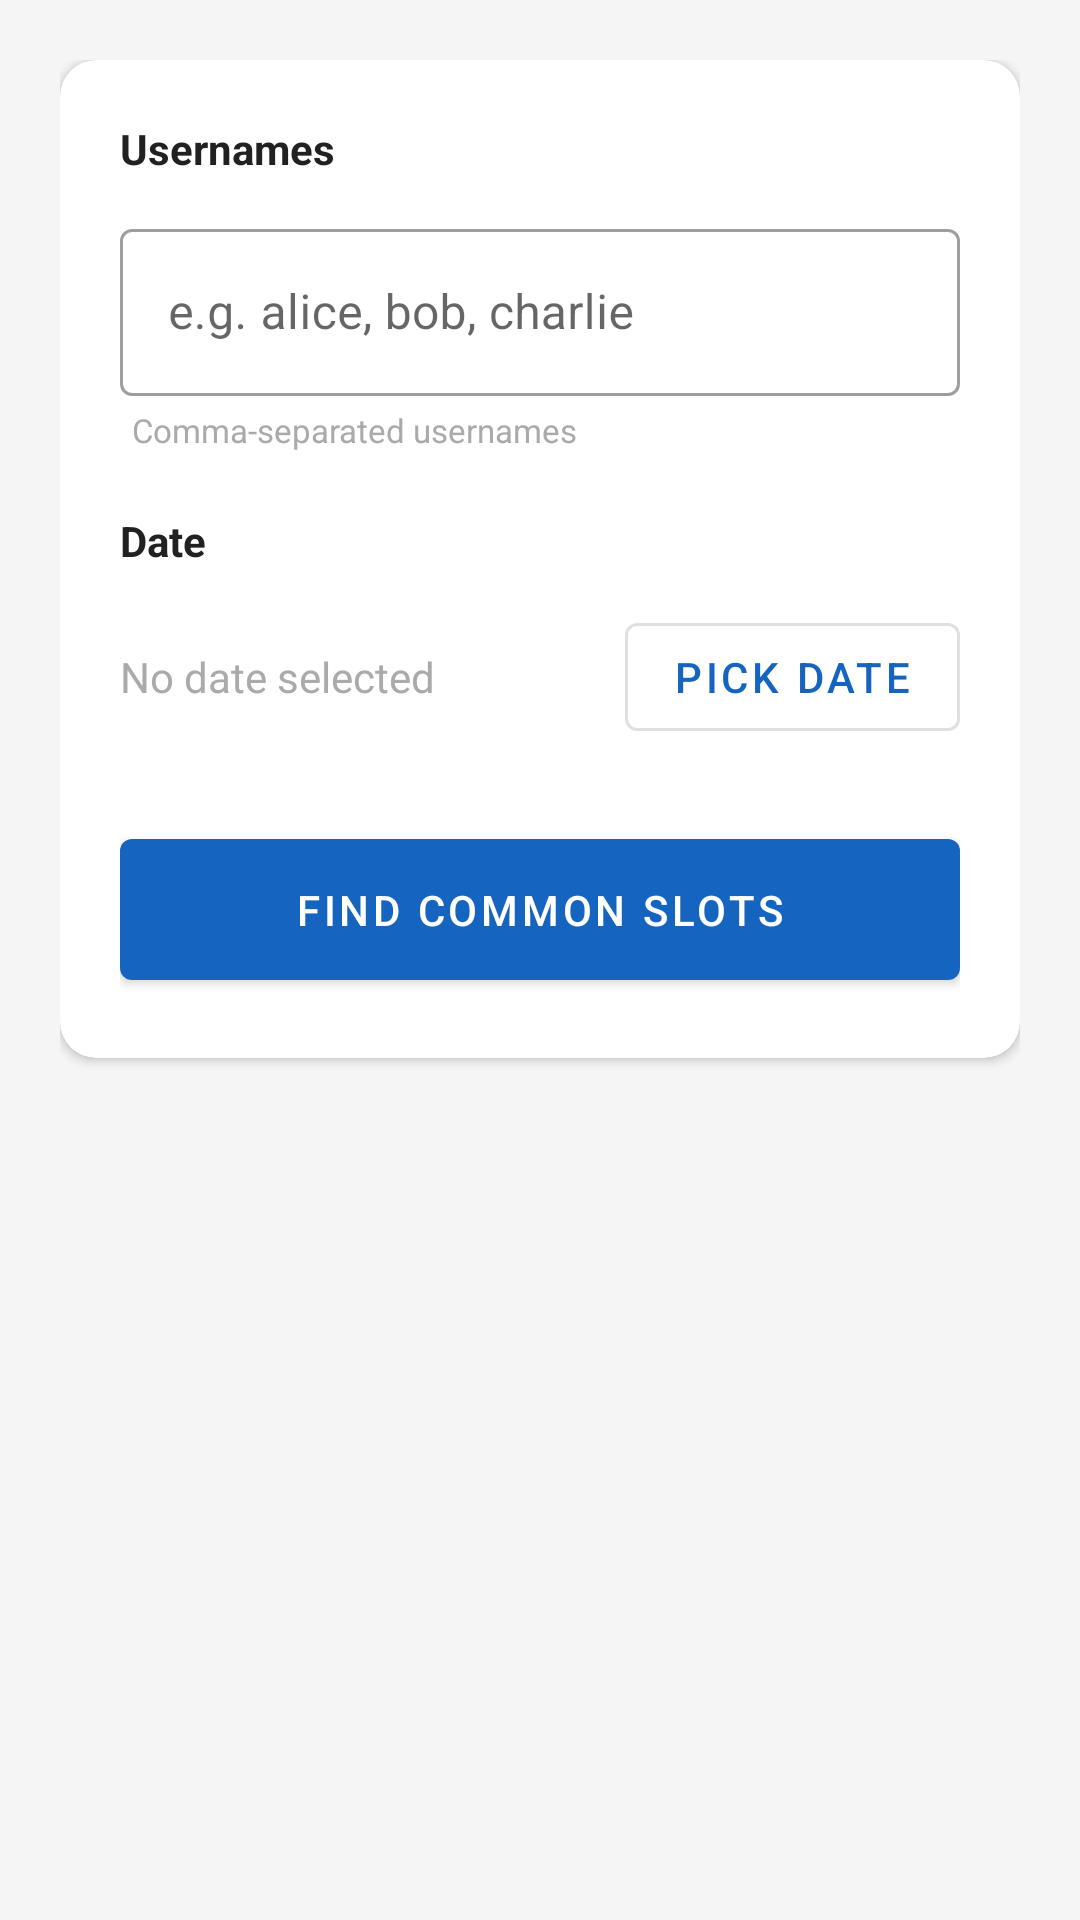

Write the Android layout XML for this screen, with the resource values it uses.
<!-- AndroidManifest.xml: application theme Theme.AvailabilityScheduler -->
<!-- res/layout/fragment_common_availability.xml -->
<?xml version="1.0" encoding="utf-8"?>
<ScrollView xmlns:android="http://schemas.android.com/apk/res/android"
    android:layout_width="match_parent"
    android:layout_height="match_parent"
    android:fillViewport="true"
    android:background="#F5F5F5">

    <LinearLayout
        android:layout_width="match_parent"
        android:layout_height="wrap_content"
        android:orientation="vertical"
        android:padding="20dp">

        <com.google.android.material.card.MaterialCardView
            xmlns:app="http://schemas.android.com/apk/res-auto"
            android:layout_width="match_parent"
            android:layout_height="wrap_content"
            android:layout_marginBottom="16dp"
            app:cardCornerRadius="12dp"
            app:cardElevation="2dp">

            <LinearLayout
                android:layout_width="match_parent"
                android:layout_height="wrap_content"
                android:orientation="vertical"
                android:padding="20dp">

                <TextView
                    android:layout_width="wrap_content"
                    android:layout_height="wrap_content"
                    android:layout_marginBottom="12dp"
                    android:text="Usernames"
                    android:textStyle="bold"
                    android:textSize="14sp"
                    android:textColor="#212121" />

                <com.google.android.material.textfield.TextInputLayout
                    android:layout_width="match_parent"
                    android:layout_height="wrap_content"
                    android:layout_marginBottom="4dp"
                    style="@style/Widget.MaterialComponents.TextInputLayout.OutlinedBox"
                    android:hint="e.g. alice, bob, charlie">

                    <com.google.android.material.textfield.TextInputEditText
                        android:id="@+id/etUsernames"
                        android:layout_width="match_parent"
                        android:layout_height="wrap_content"
                        android:inputType="text"
                        android:imeOptions="actionDone" />
                </com.google.android.material.textfield.TextInputLayout>

                <TextView
                    android:layout_width="wrap_content"
                    android:layout_height="wrap_content"
                    android:layout_marginBottom="20dp"
                    android:text="Comma-separated usernames"
                    android:textSize="11sp"
                    android:textColor="@android:color/darker_gray"
                    android:paddingStart="4dp" />

                <TextView
                    android:layout_width="wrap_content"
                    android:layout_height="wrap_content"
                    android:layout_marginBottom="12dp"
                    android:text="Date"
                    android:textStyle="bold"
                    android:textSize="14sp"
                    android:textColor="#212121" />

                <LinearLayout
                    android:layout_width="match_parent"
                    android:layout_height="wrap_content"
                    android:orientation="horizontal"
                    android:gravity="center_vertical"
                    android:layout_marginBottom="24dp">

                    <TextView
                        android:id="@+id/tvSelectedDate"
                        android:layout_width="0dp"
                        android:layout_height="wrap_content"
                        android:layout_weight="1"
                        android:text="No date selected"
                        android:textColor="@android:color/darker_gray" />

                    <com.google.android.material.button.MaterialButton
                        android:id="@+id/btnPickDate"
                        style="@style/Widget.MaterialComponents.Button.OutlinedButton"
                        android:layout_width="wrap_content"
                        android:layout_height="wrap_content"
                        android:text="Pick Date" />
                </LinearLayout>

                <com.google.android.material.button.MaterialButton
                    android:id="@+id/btnFind"
                    android:layout_width="match_parent"
                    android:layout_height="wrap_content"
                    android:text="Find Common Slots"
                    android:padding="14dp" />

            </LinearLayout>
        </com.google.android.material.card.MaterialCardView>

        <ProgressBar
            android:id="@+id/progressBar"
            android:layout_width="wrap_content"
            android:layout_height="wrap_content"
            android:layout_gravity="center_horizontal"
            android:visibility="gone" />

        <com.google.android.material.card.MaterialCardView
            xmlns:app="http://schemas.android.com/apk/res-auto"
            android:id="@+id/cardResult"
            android:layout_width="match_parent"
            android:layout_height="wrap_content"
            app:cardCornerRadius="12dp"
            app:cardElevation="2dp">

            <TextView
                android:id="@+id/tvResult"
                android:layout_width="match_parent"
                android:layout_height="wrap_content"
                android:padding="20dp"
                android:textSize="15sp"
                android:lineSpacingMultiplier="1.4"
                android:visibility="gone" />

        </com.google.android.material.card.MaterialCardView>

    </LinearLayout>
</ScrollView>
<!-- resources referenced by this layout -->
<resources>
  <style name="Theme.AvailabilityScheduler" parent="Theme.MaterialComponents.Light.NoActionBar">
          <item name="colorPrimary">#1565C0</item>
          <item name="colorPrimaryDark">#0D47A1</item>
          <item name="colorAccent">#42A5F5</item>
          <item name="colorOnPrimary">@android:color/white</item>
          <item name="android:statusBarColor">#0D47A1</item>
      </style>
</resources>
